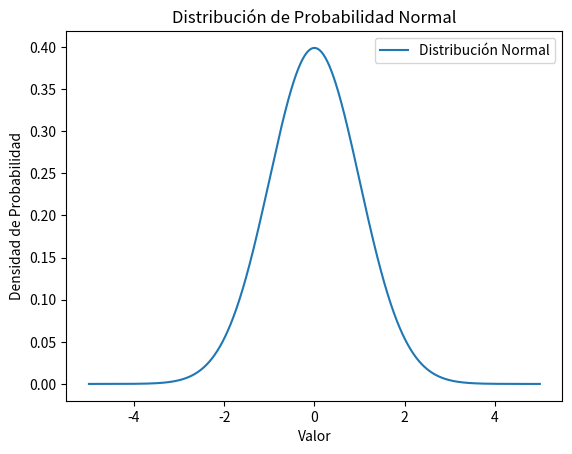

The matplotlib source for this figure:
import numpy as np  # Librería para realizar operaciones numéricas y trabajar con arrays
import matplotlib.pyplot as plt  # Librería para generar gráficos

# Definición de los parámetros para la distribución normal
mu = 0  # Media de la distribución
sigma = 1  # Desviación estándar de la distribución

# Generación de un rango de valores para evaluar la distribución
x = np.linspace(-5, 5, 1000)  # Creamos un arreglo de 1000 puntos entre -5 y 5

# Cálculo de la función de densidad de probabilidad (PDF) para la distribución normal
y = (1 / (sigma * np.sqrt(2 * np.pi))) * np.exp(-0.5 * ((x - mu) / sigma)**2)

# Creación de la gráfica para mostrar la distribución de probabilidad
plt.plot(x, y, label="Distribución Normal")  # Ploteamos los valores de x e y con una etiqueta

# Etiquetas y título para la gráfica
plt.title("Distribución de Probabilidad Normal")  # Título del gráfico
plt.xlabel("Valor")  # Etiqueta en el eje X
plt.ylabel("Densidad de Probabilidad")  # Etiqueta en el eje Y
plt.legend()  # Añadimos una leyenda al gráfico

# Mostrar la gráfica
plt.show()  # Muestra la gráfica generada
